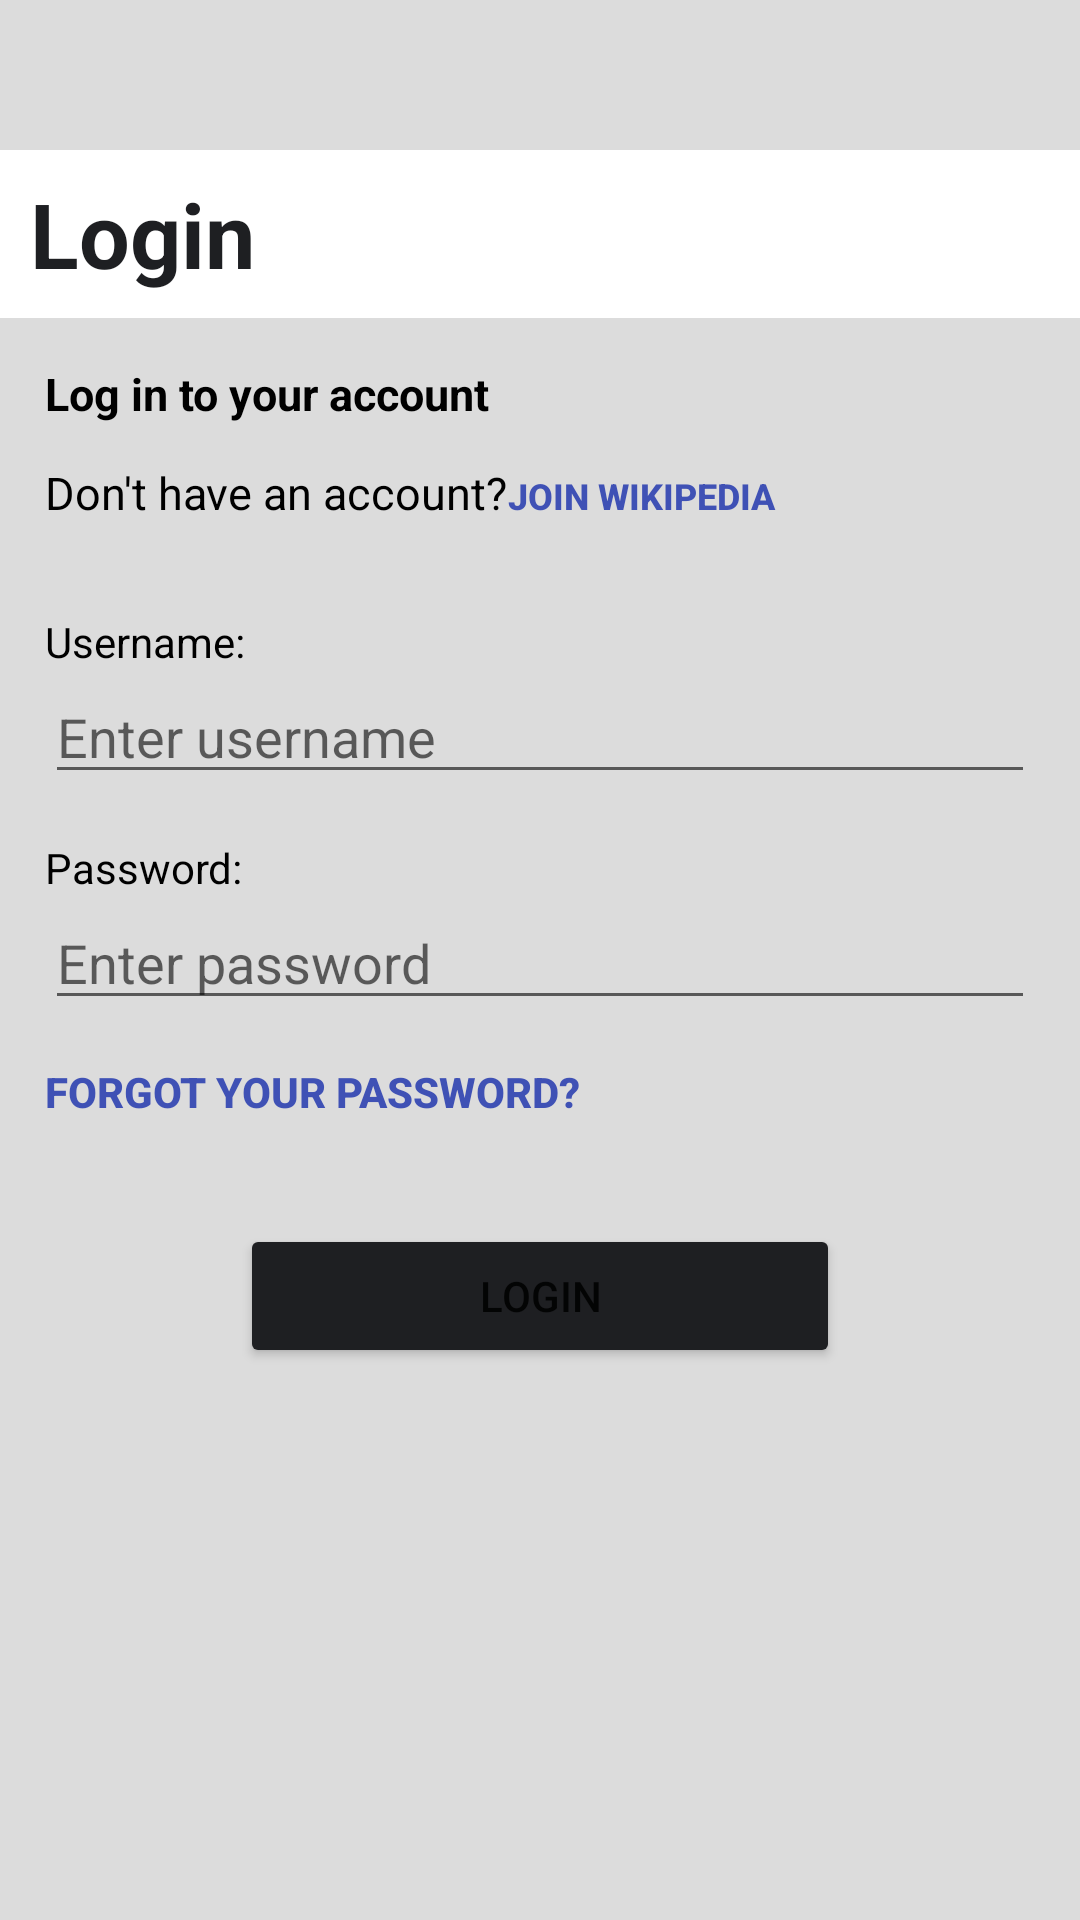

Write the Android layout XML for this screen, with the resource values it uses.
<!-- AndroidManifest.xml: application theme Theme.Wikipedia -->
<!-- res/layout/fragment_login.xml -->
<?xml version="1.0" encoding="utf-8"?>
<LinearLayout xmlns:android="http://schemas.android.com/apk/res/android"
    xmlns:app="http://schemas.android.com/apk/res-auto"
    android:layout_width="match_parent"
    android:layout_height="match_parent"
    android:background="@color/white_nav"
    android:orientation="vertical">

    <RelativeLayout
        android:id="@+id/login_bar"
        android:layout_width="match_parent"
        android:layout_height="?attr/actionBarSize"
        android:layout_marginTop="50dp"
        android:background="@color/white">

        <TextView
            android:layout_width="wrap_content"
            android:layout_height="match_parent"
            android:layout_alignParentStart="true"
            android:layout_centerVertical="true"
            android:layout_marginStart="10dp"
            android:contentDescription="@string/setting"
            android:gravity="center_vertical"
            android:text="@string/login"
            android:textColor="@color/grey"
            android:textSize="30sp"
            android:textStyle="bold" />

        <ImageButton
            android:id="@+id/close_login_button"
            android:layout_width="50dp"
            android:layout_height="match_parent"
            android:layout_alignParentEnd="true"
            android:layout_centerVertical="true"
            android:background="@android:color/transparent"
            android:backgroundTint="@color/white"
            android:contentDescription="@string/close"
            android:src="@drawable/close_button"
            app:tint="@color/grey" />
    </RelativeLayout>

    <LinearLayout
        android:layout_width="match_parent"
        android:layout_height="wrap_content"
        android:layout_margin="15dp"
        android:orientation="vertical">

        <TextView
            android:layout_width="match_parent"
            android:layout_height="wrap_content"
            android:text="@string/log_in_to_your_account"
            android:textColor="@color/black"
            android:textSize="15sp"
            android:textStyle="bold" />

        <LinearLayout
            android:layout_width="match_parent"
            android:layout_height="wrap_content"
            android:orientation="horizontal">

            <TextView
                android:layout_width="wrap_content"
                android:layout_height="wrap_content"
                android:text="@string/don_t_have_an_account"
                android:textColor="@color/black"
                android:textSize="15sp" />

            <Button
                android:id="@+id/create_button"
                android:layout_width="wrap_content"
                android:layout_height="wrap_content"
                android:background="@android:color/transparent"
                android:backgroundTint="@color/white_nav"
                android:gravity="start|center"
                android:text="@string/join_wikipedia"
                android:textColor="@color/blue_nav"
                android:textSize="12sp"
                android:textStyle="bold" />
        </LinearLayout>

        <TextView
            android:layout_width="match_parent"
            android:layout_height="wrap_content"
            android:layout_marginTop="15dp"
            android:text="@string/username"
            android:textColor="@color/black" />

        <EditText
            android:id="@+id/username_edit_text"
            android:layout_width="match_parent"
            android:layout_height="wrap_content"
            android:hint="@string/enter_username"
            android:inputType="text" />

        <TextView
            android:layout_width="match_parent"
            android:layout_height="wrap_content"
            android:layout_marginTop="15dp"
            android:text="@string/password"
            android:textColor="@color/black" />

        <EditText
            android:id="@+id/password_edit_text"
            android:layout_width="match_parent"
            android:layout_height="wrap_content"
            android:hint="@string/enter_password"
            android:inputType="textPassword" />

        <Button
            android:id="@+id/forgot_button"
            android:layout_width="wrap_content"
            android:layout_height="wrap_content"
            android:background="@android:color/transparent"
            android:backgroundTint="@color/white_nav"
            android:gravity="start|center"
            android:text="@string/forgot_your_password"
            android:textColor="@color/blue_nav"
            android:textStyle="bold" />

        <Button
            android:id="@+id/login_button"
            android:layout_width="200dp"
            android:layout_height="wrap_content"
            android:layout_gravity="center"
            android:layout_marginTop="20dp"
            android:backgroundTint="@color/grey"
            android:text="@string/login" />

    </LinearLayout>
</LinearLayout>
<!-- resources referenced by this layout -->
<resources>
  <color name="black">#FF000000</color>
  <color name="blue_nav">#3F51B5</color>
  <color name="grey">#1E1F22</color>
  <color name="white">#FFFFFFFF</color>
  <color name="white_nav">#DCDCDC</color>
  <string name="close">Close</string>
  <string name="don_t_have_an_account">Don\'t have an account?</string>
  <string name="enter_password">Enter password</string>
  <string name="enter_username">Enter username</string>
  <string name="forgot_your_password">Forgot your password?</string>
  <string name="join_wikipedia">Join Wikipedia</string>
  <string name="log_in_to_your_account">Log in to your account</string>
  <string name="login">Login</string>
  <string name="password">Password: </string>
  <string name="setting">Setting</string>
  <string name="username">Username: </string>
  <style name="Theme.Wikipedia" parent="Theme.MaterialComponents.DayNight.DarkActionBar">
          
          <item name="colorPrimary">@color/purple_500</item>
          <item name="colorPrimaryVariant">@color/purple_700</item>
          <item name="colorOnPrimary">@color/white</item>
          
          <item name="colorSecondary">@color/teal_200</item>
          <item name="colorSecondaryVariant">@color/teal_700</item>
          <item name="colorOnSecondary">@color/black</item>
          
          <item name="android:statusBarColor">?attr/colorPrimaryVariant</item>
          
      </style>
  <color name="purple_500">#FF6200EE</color>
  <color name="purple_700">#FF3700B3</color>
  <color name="teal_200">#FF03DAC5</color>
  <color name="teal_700">#FF018786</color>
</resources>
